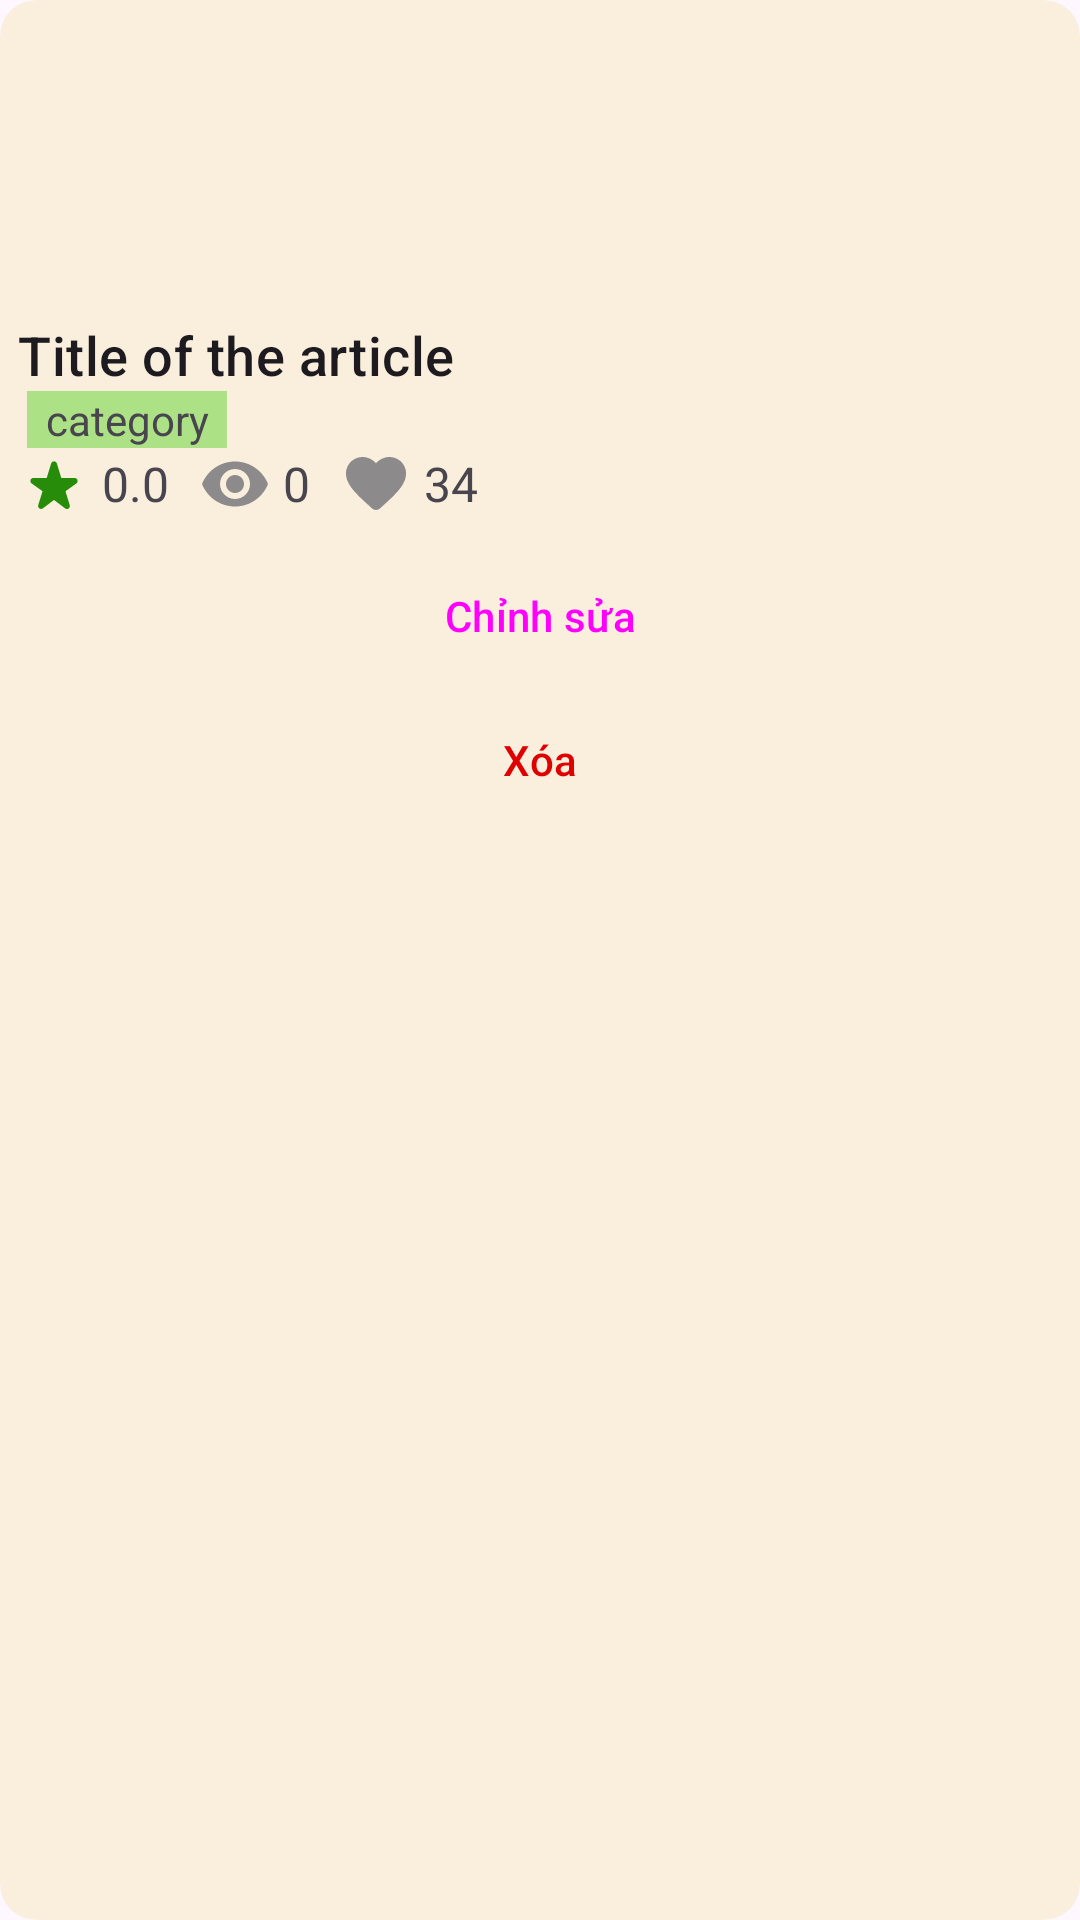

This screen was rendered from an Android layout file. Write that file and the resources it references.
<!-- AndroidManifest.xml: application theme Theme.CookMaster -->
<!-- res/layout/article_item3.xml -->
<?xml version="1.0" encoding="utf-8"?>
<com.google.android.material.card.MaterialCardView xmlns:android="http://schemas.android.com/apk/res/android"
    xmlns:app="http://schemas.android.com/apk/res-auto"
    android:layout_width="match_parent"
    android:layout_height="wrap_content"
    android:layout_margin="8dp"
    android:id="@+id/article_item3_layout"
    style="@style/Widget.Material3.CardView.Filled"
    android:backgroundTint="@color/surfaceColor">

    <LinearLayout
        android:layout_width="match_parent"
        android:layout_height="wrap_content"
        android:orientation="vertical">
        <ImageView
            android:id="@+id/article_item3_image"
            android:layout_width="match_parent"
            android:layout_height="100dp"
            android:src="@drawable/cooking"
            android:scaleType="centerCrop" />

        <RelativeLayout
            android:layout_width="match_parent"
            android:layout_height="match_parent"
            android:orientation="horizontal"
            android:padding="6dp">
            <TextView
                android:id="@+id/article_item3_title"
                android:layout_width="match_parent"
                android:layout_height="wrap_content"
                android:text="Title of the article"
                android:gravity="center_vertical"
                android:textSize="18sp"
                android:textAppearance="?attr/textAppearanceTitleMedium"
                />
            <TextView
                android:id="@+id/article_item3_category"
                android:layout_width="wrap_content"
                android:layout_height="wrap_content"
                android:text="category"
                android:background="@color/light_green"
                android:paddingHorizontal="6dp"
                android:layout_marginStart="3dp"
                android:gravity="center"
                android:layout_below="@+id/article_item3_title"/>

            <LinearLayout
                android:id="@+id/ln2"
                android:layout_width="wrap_content"
                android:layout_height="wrap_content"
                android:orientation="horizontal"
                android:layout_below="@+id/article_item3_category">


                <TextView
                    android:id="@+id/article_item3_rating"
                    android:layout_width="wrap_content"
                    android:layout_height="wrap_content"
                    android:text="0.0"
                    android:drawableStart="@drawable/rating_icon"
                    android:layout_centerVertical="true"
                    android:gravity="center_vertical"
                    android:drawableTint="#268C0A"
                    android:textSize="16sp"
                    android:drawablePadding="4dp"
                    android:layout_toLeftOf="@+id/favorite_count"/>

                <TextView
                    android:id="@+id/article_item3_view_count"
                    android:layout_width="wrap_content"
                    android:layout_height="wrap_content"
                    android:text="0"
                    android:drawableStart="@drawable/eye_icon"
                    android:drawablePadding="4dp"
                    android:layout_centerVertical="true"
                    android:gravity="center"
                    android:drawableTint="@color/inactiveColor"
                    android:textSize="16sp"
                    android:layout_marginHorizontal="10dp"
                    android:layout_toLeftOf="@+id/article_item3_favorite_count"/>

                <TextView
                    android:id="@+id/article_item3_favorite_count"
                    android:layout_width="wrap_content"
                    android:layout_height="wrap_content"
                    android:gravity="center"
                    android:text="34"
                    android:drawablePadding="4dp"
                    android:drawableTint="@color/inactiveColor"
                    android:textSize="16sp"
                    android:drawableStart="@drawable/favorite_icon"
                    android:layout_alignParentEnd="true"
                    android:layout_centerVertical="true" />
                />
            </LinearLayout>

            <Button
                android:id="@+id/edit_button"
                android:text="Chỉnh sửa"
                android:layout_marginTop="8dp"
                style="@style/Widget.Material3.Button.IconButton.Filled"
                android:layout_width="match_parent"
                android:layout_height="wrap_content"
                android:backgroundTint="@color/titleColor"
                android:layout_below="@+id/ln2"/>

            <Button
                android:layout_below="@+id/edit_button"
                android:id="@+id/delete_button"
                android:text="Xóa"
                android:backgroundTint="@color/errorSurface"
                style="@style/Widget.Material3.Button.IconButton.Outlined"
                android:layout_width="match_parent"
                app:strokeColor="@color/errorInput"
                android:textColor="@color/errorInput"
                android:layout_height="wrap_content"/>

        </RelativeLayout>
    </LinearLayout>

</com.google.android.material.card.MaterialCardView>
<!-- resources referenced by this layout -->
<resources>
  <color name="errorInput">#DF0101</color>
  <color name="errorSurface">#F4D5D5</color>
  <color name="inactiveColor">#8C8A8A</color>
  <color name="light_green">#ACE185</color>
  <color name="surfaceColor">#FAEFDD</color>
  <color name="titleColor">#684106</color>
  <!-- drawable eye_icon (drawable) -->
  <vector xmlns:android="http://schemas.android.com/apk/res/android"
      android:height="24dp"
      android:tint="#000000"
      android:viewportHeight="24"
      android:viewportWidth="24"
      android:width="24dp">
        
      <path android:fillColor="@android:color/white" android:pathData="M12,4.5C7,4.5 2.73,7.61 1,12c1.73,4.39 6,7.5 11,7.5s9.27,-3.11 11,-7.5c-1.73,-4.39 -6,-7.5 -11,-7.5zM12,17c-2.76,0 -5,-2.24 -5,-5s2.24,-5 5,-5 5,2.24 5,5 -2.24,5 -5,5zM12,9c-1.66,0 -3,1.34 -3,3s1.34,3 3,3 3,-1.34 3,-3 -1.34,-3 -3,-3z"/>
      
  </vector>
  <!-- drawable favorite_icon (drawable) -->
  <vector xmlns:android="http://schemas.android.com/apk/res/android"
      android:height="24dp"
      android:tint="#000000"
      android:viewportHeight="24"
      android:viewportWidth="24"
      android:width="24dp">
        
      <path android:fillColor="@android:color/white" android:pathData="M13.35,20.13c-0.76,0.69 -1.93,0.69 -2.69,-0.01l-0.11,-0.1C5.3,15.27 1.87,12.16 2,8.28c0.06,-1.7 0.93,-3.33 2.34,-4.29 2.64,-1.8 5.9,-0.96 7.66,1.1 1.76,-2.06 5.02,-2.91 7.66,-1.1 1.41,0.96 2.28,2.59 2.34,4.29 0.14,3.88 -3.3,6.99 -8.55,11.76l-0.1,0.09z"/>
      
  </vector>
  <!-- drawable rating_icon (drawable) -->
  <vector xmlns:android="http://schemas.android.com/apk/res/android"
      android:height="24dp"
      android:tint="#FFD500"
      android:viewportHeight="24"
      android:viewportWidth="24"
      android:width="24dp">
        
      <path android:fillColor="@android:color/white"
          android:pathData="M14.43,10l-1.47,-4.84c-0.29,-0.95 -1.63,-0.95 -1.91,0L9.57,10H5.12c-0.97,0 -1.37,1.25 -0.58,1.81l3.64,2.6l-1.43,4.61c-0.29,0.93 0.79,1.68 1.56,1.09L12,17.31l3.69,2.81c0.77,0.59 1.85,-0.16 1.56,-1.09l-1.43,-4.61l3.64,-2.6c0.79,-0.57 0.39,-1.81 -0.58,-1.81H14.43z"/>
      
  </vector>
  <style name="Theme.CookMaster" parent="Base.Theme.CookMaster">
          <item name="android:statusBarColor">@color/activeColor</item>
      </style>
  <style name="Base.Theme.CookMaster" parent="Theme.Material3.DayNight.NoActionBar">
          
          
  
      </style>
  <color name="activeColor">#816360</color>
</resources>
